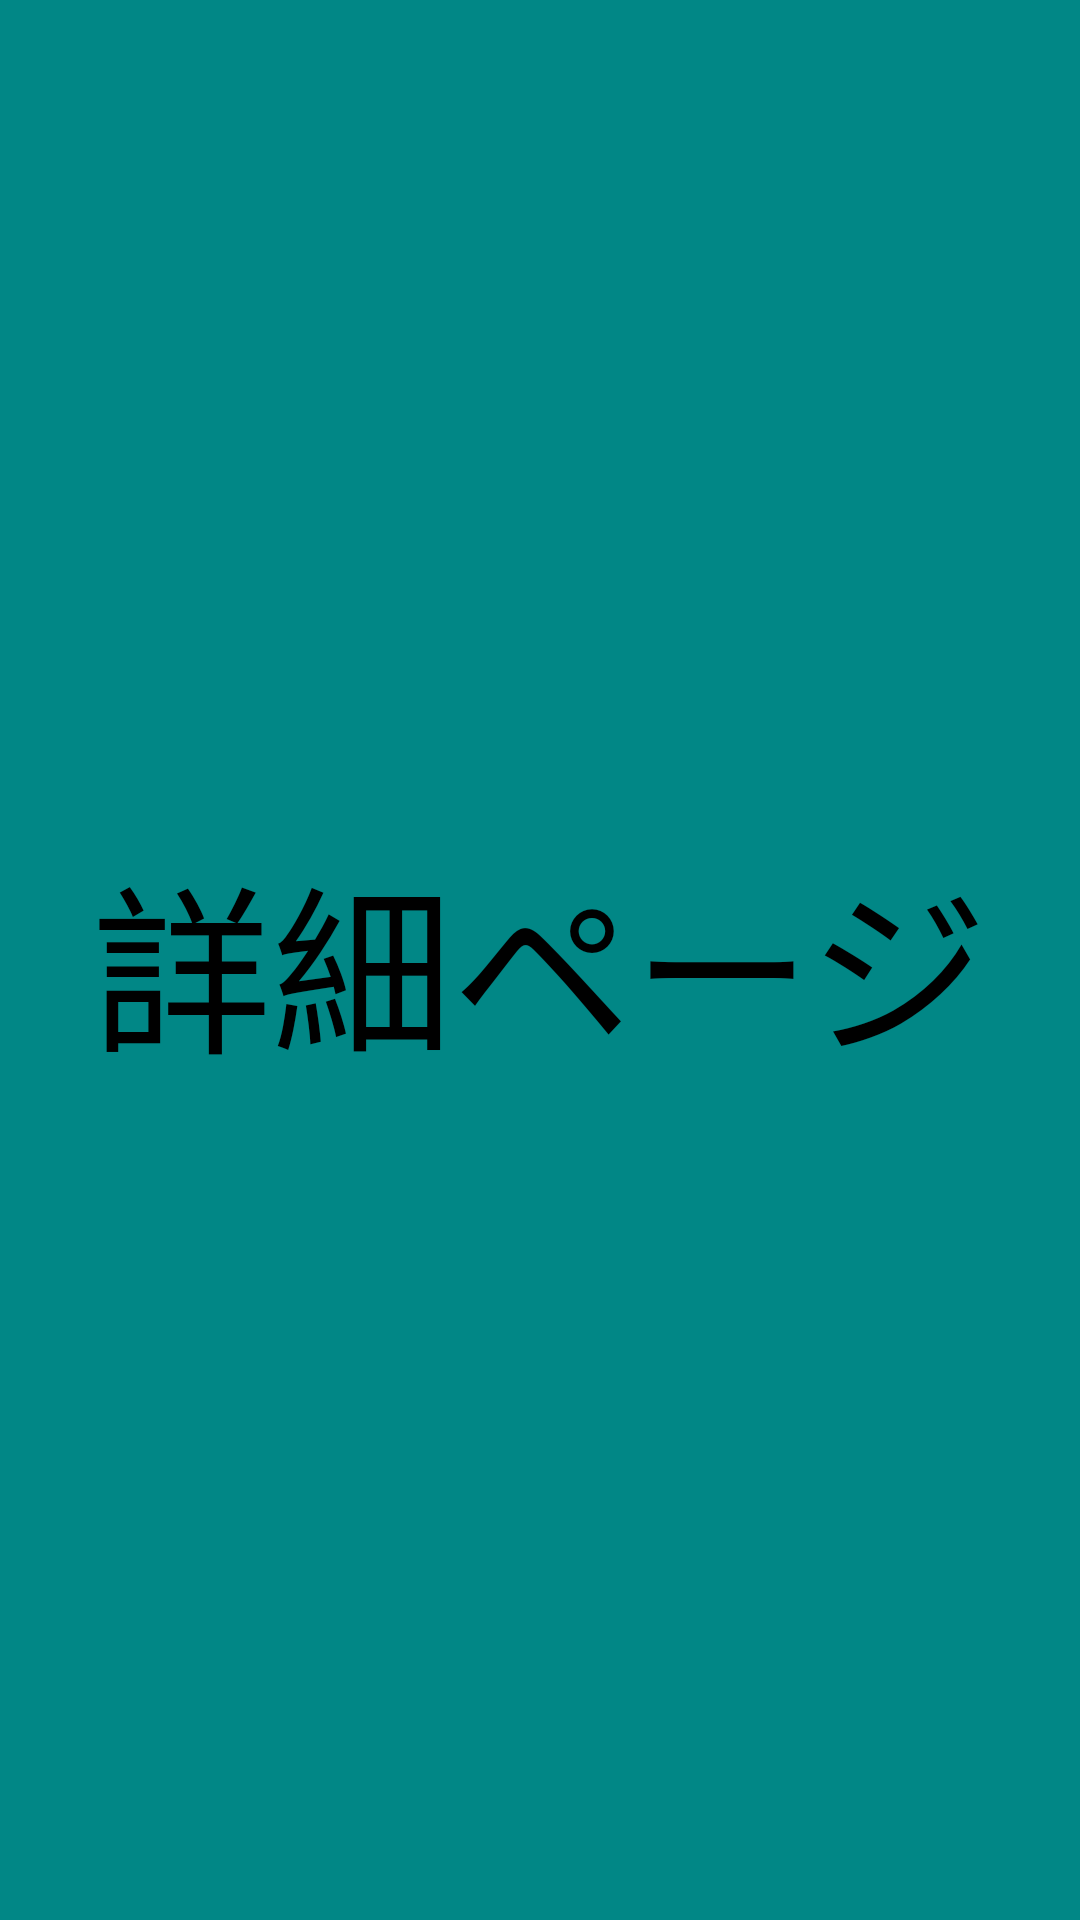

Here is an Android app screen rendered from its layout file. Give the layout XML and the strings, colors and styles it references.
<!-- AndroidManifest.xml: application theme Theme.CustomDesignTabAndMoreLayout -->
<!-- res/layout/fragment_detail.xml -->
<?xml version="1.0" encoding="utf-8"?>
<layout xmlns:android="http://schemas.android.com/apk/res/android"
    xmlns:app="http://schemas.android.com/apk/res-auto"
    xmlns:tools="http://schemas.android.com/tools">

<androidx.constraintlayout.widget.ConstraintLayout
    android:layout_width="match_parent"
    android:layout_height="match_parent"
    android:background="@color/teal_700">

    <TextView
        android:layout_width="match_parent"
        android:layout_height="wrap_content"
        android:text="詳細ページ"
        android:textSize="60sp"
        android:gravity="center"
        android:textColor="@android:color/black"
        app:layout_constraintStart_toStartOf="parent"
        app:layout_constraintEnd_toEndOf="parent"
        app:layout_constraintTop_toTopOf="parent"
        app:layout_constraintBottom_toBottomOf="parent" />

</androidx.constraintlayout.widget.ConstraintLayout>
</layout>
<!-- resources referenced by this layout -->
<resources>
  <style name="Theme.CustomDesignTabAndMoreLayout" parent="Theme.AppCompat.Light.NoActionBar" />
  <!-- not gathered from this repository: default colours our renderer supplied (Android Studio template values) -->
  <color name="teal_700">#FF018786</color>
</resources>
